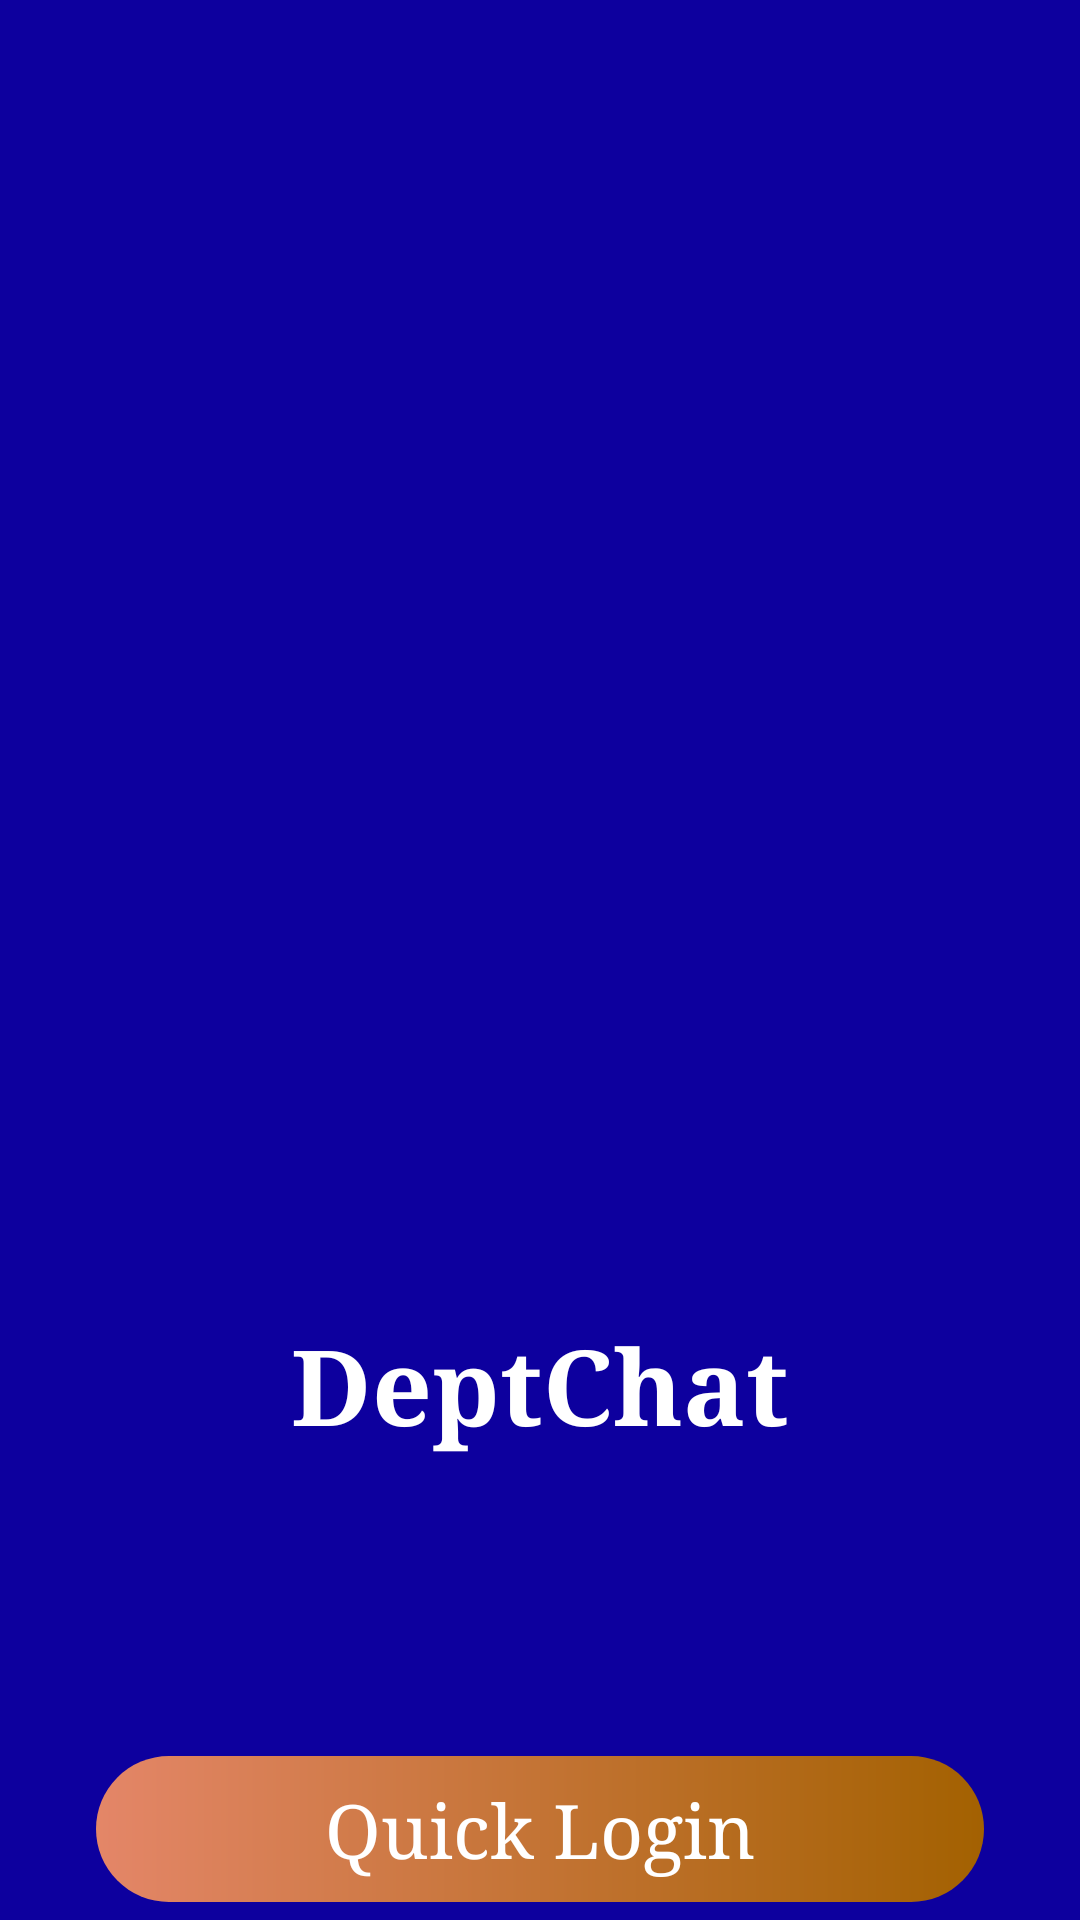

Layout XML and referenced resources for this Android screen:
<!-- AndroidManifest.xml: application theme AppTheme -->
<!-- res/layout/activity_start.xml -->
<?xml version="1.0" encoding="utf-8"?>
<androidx.constraintlayout.widget.ConstraintLayout xmlns:android="http://schemas.android.com/apk/res/android"
    xmlns:ads="http://schemas.android.com/apk/res-auto"
    xmlns:app="http://schemas.android.com/apk/res-auto"
    xmlns:tools="http://schemas.android.com/tools"
    android:layout_width="match_parent"
    android:layout_height="match_parent"
    android:background="@color/primarycolor"
    tools:context=".login_files.start_activity">


    <RelativeLayout
        android:id="@+id/native_ad"
        android:layout_width="match_parent"
        android:layout_height="wrap_content"
        android:minHeight="100dp"
        app:layout_constraintEnd_toEndOf="parent"
        app:layout_constraintHorizontal_bias="0.5"
        app:layout_constraintStart_toStartOf="parent"
        app:layout_constraintTop_toTopOf="parent">

        <FrameLayout
            android:id="@+id/nativead"

            android:layout_width="match_parent"
            android:layout_height="@dimen/nativeadheight"
            android:layout_marginBottom="2dp"
            android:backgroundTint="@color/primarycolor">

        </FrameLayout>

        <com.google.android.ads.nativetemplates.TemplateView
            android:id="@+id/my_template"
            android:layout_width="match_parent"
            android:layout_height="300dp"
            android:visibility="gone"
            app:gnt_template_type="@layout/gnt_small_template_view" />
    </RelativeLayout>


    <LinearLayout
        android:layout_width="match_parent"
        android:layout_height="wrap_content"
        android:gravity="center"
        android:orientation="vertical"
        ads:layout_constraintTop_toBottomOf="@+id/native_ad">

        <ImageView
            android:id="@+id/imageView"
            android:layout_width="100dp"
            android:layout_height="100dp"
            android:src="@drawable/logo"
            ads:layout_constraintTop_toBottomOf="@+id/native_ad"
            app:layout_constraintEnd_toEndOf="parent"
            app:layout_constraintHorizontal_bias="0.498"
            app:layout_constraintStart_toStartOf="parent"
            app:layout_constraintTop_toTopOf="parent" />

        <TextView
            android:id="@+id/textView"
            android:layout_width="wrap_content"
            android:layout_height="wrap_content"
            android:layout_marginTop="16dp"
            android:text="DeptChat"
            android:textColor="@color/white"
            android:textSize="35dp"
            android:textStyle="bold"
            app:layout_constraintEnd_toEndOf="@+id/imageView"
            app:layout_constraintHorizontal_bias="0.489"
            app:layout_constraintStart_toStartOf="@+id/imageView"
            app:layout_constraintTop_toBottomOf="@+id/imageView" />

        <TextView
            android:id="@+id/nextbutton"
            android:layout_width="match_parent"
            android:layout_height="wrap_content"
            android:layout_marginStart="32dp"
            android:layout_marginTop="100dp"
            android:layout_marginEnd="32dp"
            android:background="@drawable/buttongradint_color"
            android:gravity="center"
            android:padding="8dp"
            android:text="@string/quicklogin"
            android:textColor="@color/white"
            android:textSize="25dp"
            app:layout_constraintEnd_toEndOf="parent"
            app:layout_constraintHorizontal_bias="0.0"
            app:layout_constraintStart_toStartOf="parent"
            app:layout_constraintTop_toBottomOf="@+id/textView" />

        <LinearLayout
            android:layout_width="match_parent"
            android:layout_height="wrap_content"
            android:layout_marginTop="10dp"
            android:gravity="center"
            android:orientation="horizontal"
            app:layout_constraintEnd_toEndOf="parent"
            app:layout_constraintHorizontal_bias="0.5"
            app:layout_constraintStart_toStartOf="parent"
            app:layout_constraintTop_toBottomOf="@+id/nextbutton">

            <TextView
                android:id="@+id/termcondition"
                android:layout_width="wrap_content"
                android:layout_height="wrap_content"
                android:text="Terms &amp; Condition"
                android:textColor="@color/white"
                android:textSize="16dp" />

            <TextView
                android:id="@+id/textView3"
                android:layout_width="wrap_content"
                android:layout_height="wrap_content"
                android:text=" and "
                android:textColor="@color/white"
                android:textSize="16dp" />

            <TextView
                android:id="@+id/privacy"
                android:layout_width="wrap_content"
                android:layout_height="wrap_content"
                android:text="Privacy Policy"
                android:textColor="@color/white"
                android:textSize="16dp" />
        </LinearLayout>
    </LinearLayout>




    <RelativeLayout
        android:id="@+id/ad"
        android:layout_width="match_parent"
        android:layout_height="wrap_content"
        android:layout_alignParentBottom="true"
        android:layout_margin="1dp"
        ads:layout_constraintBottom_toBottomOf="parent"
        ads:layout_constraintEnd_toEndOf="parent"
        ads:layout_constraintHorizontal_bias="0.5"
        ads:layout_constraintStart_toStartOf="parent">

        <FrameLayout
            android:id="@+id/bannerad"
            android:layout_width="match_parent"
            android:layout_height="wrap_content"
            android:layout_marginTop="4dp"
            android:layout_marginBottom="4dp"
            android:backgroundTint="@color/primarycolor" />

    </RelativeLayout>


</androidx.constraintlayout.widget.ConstraintLayout>
<!-- resources referenced by this layout -->
<resources>
  <color name="primarycolor">#0d009e</color>
  <color name="white">#FFFFFFFF</color>
  <dimen name="nativeadheight">320dp</dimen>
  <!-- drawable buttongradint_color (drawable) -->
  <?xml version="1.0" encoding="utf-8"?>
  <shape xmlns:android="http://schemas.android.com/apk/res/android">
  
      <corners android:radius="30dp" />
      <gradient
          android:endColor="#A36101"
          android:startColor="#E48668" />
  </shape>
  <string name="quicklogin">Quick Login</string>
  
      //testing ids
  <style name="AppTheme" parent="Theme.AppCompat.DayNight.NoActionBar">
          <item name="android:fontFamily">serif</item>
  
          <item name="colorPrimary">@color/primarycolor</item>
          <item name="colorPrimaryVariant">@color/secoundarycolor</item>
          <item name="colorOnPrimary">#8F002F</item>
          <item name="colorOnSurface">@color/white</item>
  
  
  
      </style>
  <color name="secoundarycolor">#07014A</color>
</resources>
